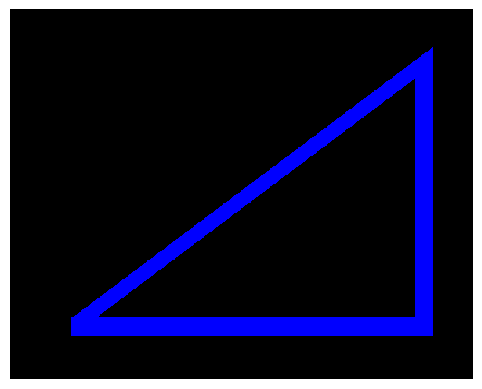

This figure's Python source:
#!/usr/bin/env python3
# -*- coding: utf-8 -*-

#Asis A Sotelo
#p6_hw4.py
#3-4-5 RIGHT TRIANGLE 
#17Jul2019

# IMAGE SIZE


import numpy as np
import matplotlib.pyplot as plt
from PIL import Image
import time

X = 512
Y = 409


linw = 20
offset = 48







# 
#LETS NOT THAT AN ARRAY FOR IMAGE DATA IS FORMATTEd
#
#(pixelvalues): x,y,color[0:2]
#
#Where color is (r,g,b)
#
#Color is specified using an 8-bit unsigned integer(0-255)
#

#CREATE THE ARRAY OF PIXELS OF THE FIGURE USING VALUES DEFINED X,Y

pvals= np.zeros((X,Y,3), dtype= 'uint8')





        


for j in range(20):
    for i in range(400):
        pvals[i,j,0] = 0
        pvals[i,j,1] = 0
        pvals[i+offset+20,int(i*(3/4))+offset+j,2] = 255

for j in range(300):
    for i in range(linw):
        pvals[i,j,0] = 0
        pvals[i,j,1] = 0
        pvals[i+offset + 400,j+offset,2] = 255


for j in range(20):
    for i in range(400):
        pvals[i,j,0] = 0
        pvals[i,j,1] = 0
        pvals[i+offset+20,j+offset,2] = 255





plotarr = np.flipud(pvals.transpose(1,0,2))

f1, ax1 = plt.subplots()

# interpolation='none' shows unaltered pixels at all scales
#
picture = ax1.imshow(plotarr, interpolation='none')

#
# turn off axis labels
#
ax1.axis('off')

#
# draw figure
#
f1.show()
print(pvals)
